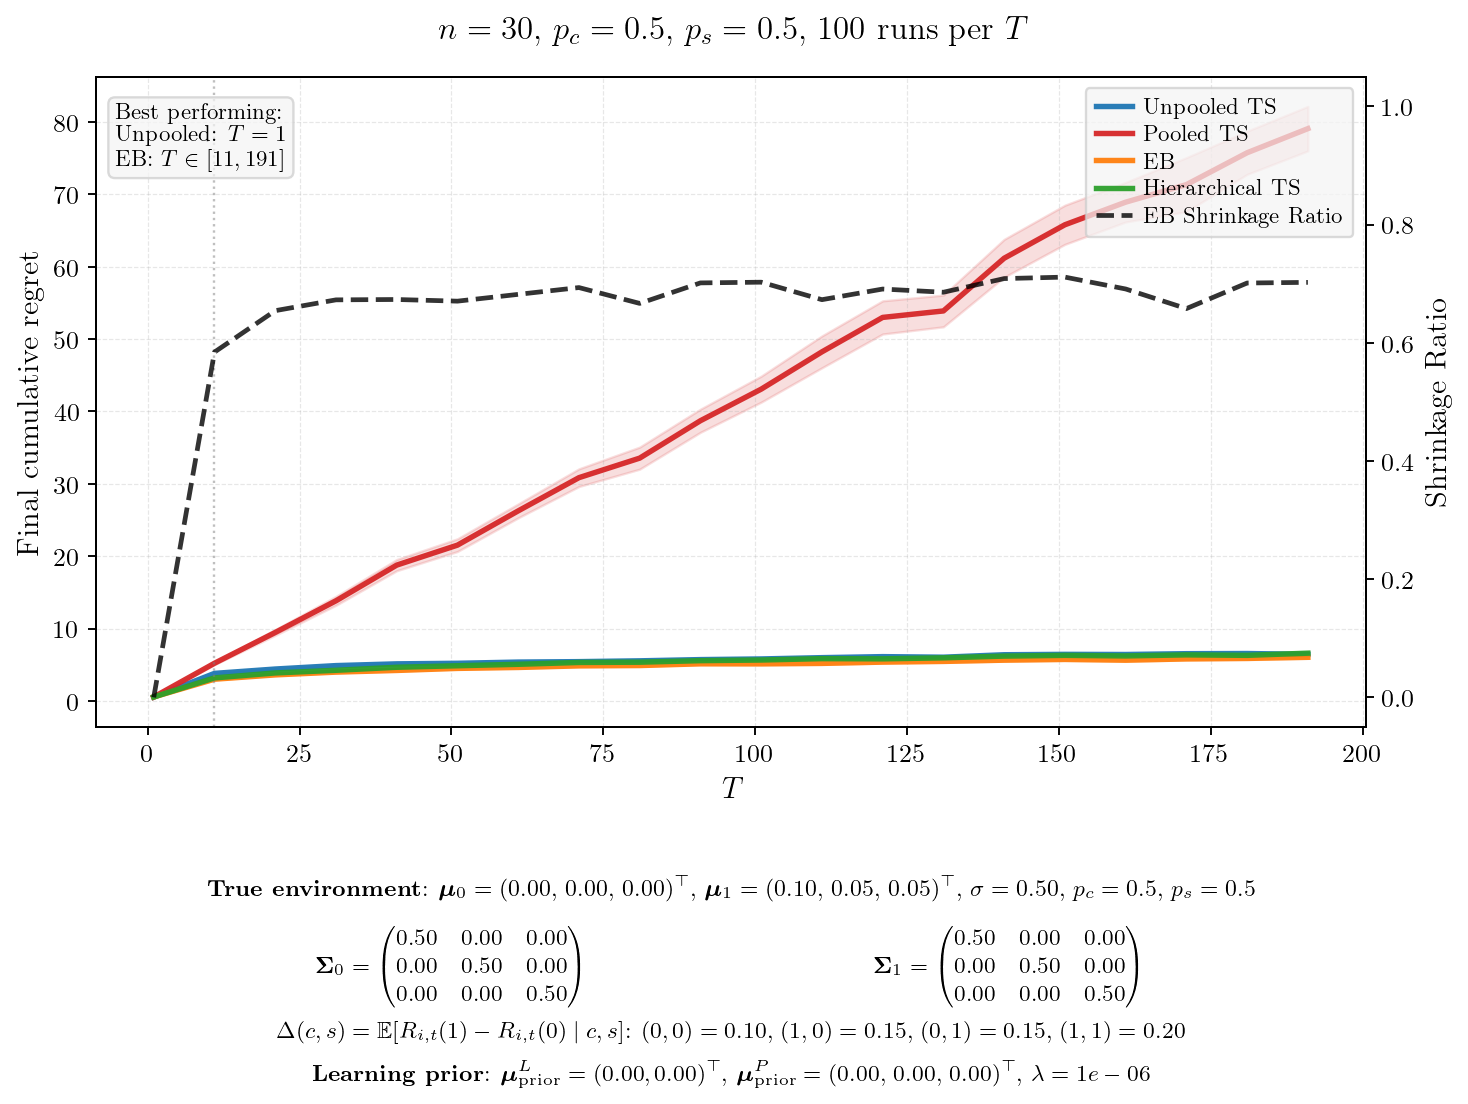

Source data for this figure (header and first rows):
T, mean_unpooled, se_unpooled, mean_pooled, se_pooled, mean_eb, se_eb, mean_hier, se_hier, final_shrinkage, winner
1, 0.5358, 0.0172, 0.5465, 0.0144, 0.5578, 0.0153, 0.5531, 0.0164, 0.0000, Unpooled
11, 3.811, 0.0499, 5.213, 0.0961, 3.007, 0.0392, 3.188, 0.0406, 0.5842, EB
21, 4.413, 0.0624, 9.464, 0.2001, 3.604, 0.0391, 3.874, 0.0525, 0.6543, EB
31, 4.888, 0.0638, 13.84, 0.3148, 3.986, 0.0448, 4.239, 0.0431, 0.6726, EB
41, 5.129, 0.0711, 18.77, 0.3952, 4.217, 0.0467, 4.657, 0.0484, 0.6732, EB
51, 5.206, 0.0597, 21.53, 0.4473, 4.501, 0.0469, 4.867, 0.0461, 0.6704, EB
61, 5.374, 0.0549, 26.26, 0.4894, 4.629, 0.0439, 5.067, 0.0555, 0.6819, EB
71, 5.435, 0.0582, 30.85, 0.6226, 4.849, 0.0534, 5.322, 0.0539, 0.6934, EB
81, 5.546, 0.0518, 33.55, 0.7777, 4.894, 0.0509, 5.357, 0.0573, 0.6666, EB
91, 5.716, 0.0602, 38.72, 0.8151, 5.133, 0.0544, 5.569, 0.0607, 0.7013, EB
101, 5.806, 0.0616, 43.08, 0.9162, 5.127, 0.0609, 5.658, 0.0548, 0.7025, EB
111, 5.986, 0.0619, 48.24, 1.123, 5.19, 0.0666, 5.848, 0.0577, 0.6729, EB
121, 6.126, 0.0632, 52.99, 1.17, 5.368, 0.0693, 5.822, 0.0528, 0.6909, EB
131, 6.048, 0.0599, 53.89, 1.119, 5.464, 0.0572, 5.958, 0.0583, 0.6855, EB
141, 6.388, 0.0689, 61.17, 1.332, 5.638, 0.0697, 6.199, 0.0698, 0.7086, EB
151, 6.441, 0.0783, 65.8, 1.379, 5.742, 0.0792, 6.304, 0.0846, 0.7111, EB
161, 6.421, 0.0744, 68.92, 1.397, 5.634, 0.0714, 6.224, 0.0726, 0.6910, EB
171, 6.533, 0.0671, 71.34, 1.905, 5.811, 0.0769, 6.37, 0.0755, 0.6578, EB
181, 6.555, 0.0720, 75.75, 1.523, 5.879, 0.0836, 6.303, 0.0633, 0.7011, EB
191, 6.441, 0.0663, 79.08, 1.569, 6.036, 0.0817, 6.603, 0.0781, 0.7022, EB
